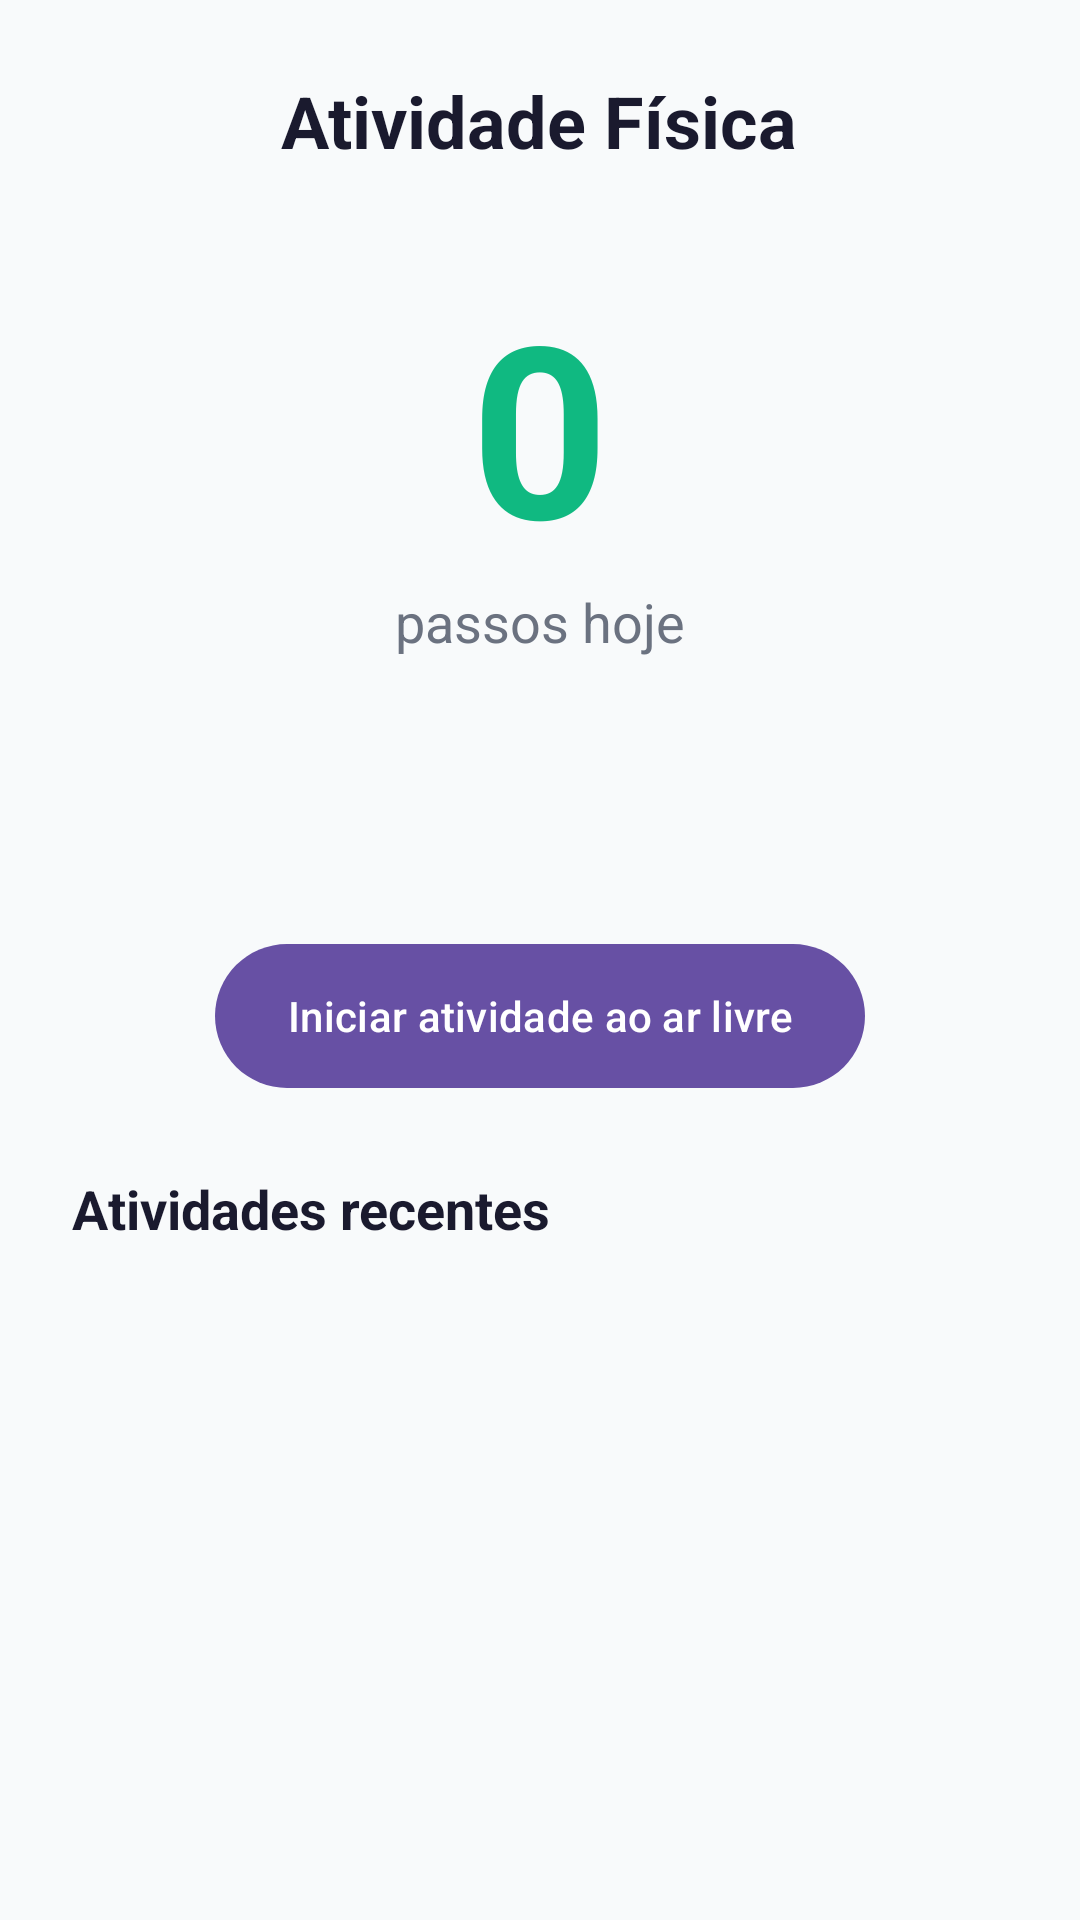

Android layout source for this screen:
<!-- AndroidManifest.xml: application theme Theme.VitalTrack -->
<!-- res/layout/fragment_activity.xml -->
<?xml version="1.0" encoding="utf-8"?>
<ScrollView
    xmlns:android="http://schemas.android.com/apk/res/android"
    android:layout_width="match_parent"
    android:layout_height="match_parent"
    android:background="@color/background">

    <LinearLayout
        android:layout_width="match_parent"
        android:layout_height="wrap_content"
        android:orientation="vertical"
        android:gravity="center_horizontal"
        android:padding="24dp">

        <TextView
            android:layout_width="wrap_content"
            android:layout_height="wrap_content"
            android:text="Atividade Física"
            android:textSize="24sp"
            android:textStyle="bold"
            android:textColor="@color/text_primary" />

        <TextView
            android:id="@+id/tvSteps"
            android:layout_width="wrap_content"
            android:layout_height="wrap_content"
            android:layout_marginTop="32dp"
            android:text="0"
            android:textSize="80sp"
            android:textStyle="bold"
            android:textColor="@color/activity" />

        <TextView
            android:layout_width="wrap_content"
            android:layout_height="wrap_content"
            android:text="passos hoje"
            android:textSize="18sp"
            android:textColor="@color/text_secondary" />

        <TextView
            android:id="@+id/tvGoal"
            android:layout_width="wrap_content"
            android:layout_height="wrap_content"
            android:layout_marginTop="16dp"
            android:textSize="16sp"
            android:textColor="@color/text_secondary" />

        <TextView
            android:id="@+id/tvCalories"
            android:layout_width="wrap_content"
            android:layout_height="wrap_content"
            android:layout_marginTop="8dp"
            android:textSize="16sp"
            android:textColor="@color/text_secondary" />

        <com.google.android.material.button.MaterialButton
            android:id="@+id/btnStartOutdoor"
            android:layout_width="wrap_content"
            android:layout_height="56dp"
            android:layout_marginTop="24dp"
            android:text="Iniciar atividade ao ar livre" />

        <TextView
            android:layout_width="match_parent"
            android:layout_height="wrap_content"
            android:layout_marginTop="24dp"
            android:layout_marginBottom="8dp"
            android:text="Atividades recentes"
            android:textSize="18sp"
            android:textStyle="bold"
            android:textColor="@color/text_primary" />

        <androidx.recyclerview.widget.RecyclerView
            android:id="@+id/rvHistory"
            android:layout_width="match_parent"
            android:layout_height="wrap_content"
            android:nestedScrollingEnabled="false" />

    </LinearLayout>

</ScrollView>
<!-- resources referenced by this layout -->
<resources>
  <color name="activity">#10B981</color>
  <color name="background">#F8FAFB</color>
  <color name="text_primary">#1A1A2E</color>
  <color name="text_secondary">#6B7280</color>
  <style name="Theme.VitalTrack" parent="Base.Theme.VitalTrack" />
  <style name="Base.Theme.VitalTrack" parent="Theme.Material3.DayNight.NoActionBar">
          
          
      </style>
</resources>
